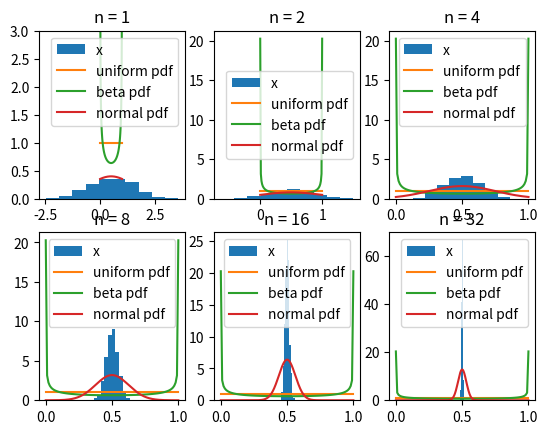

Python code for this plot:
import numpy as np
from matplotlib import pyplot as plt
from scipy.stats import uniform
from scipy.stats import beta
from scipy.stats import norm


#bounds for uniform
a_u = 0
b_u = 1

#bounds for beta
a_b = 1/2.
b_b = 1/2.

n = [1, 2, 4, 8, 16, 32]

x_u = np.linspace(uniform.ppf(a_u), uniform.ppf(b_u), 100)
x_b = np.linspace(beta.ppf(0.01, a_b, b_b), beta.ppf(0.99, a_b, b_b), 100)
x_n = np.linspace(0, 1, 1000)

def mean(n):

    estimates = []
    for i in range(1000):
        current_draw = np.random.normal(0.5, 1/n, n)
        current_estimate = 1/n * (sum(current_draw))
        estimates.append(current_estimate)

    estimates = np.array(estimates)
    return estimates




ax1 = plt.subplot(231)
s_1 = mean(1)
ax1.hist(s_1, density=True, stacked=True, label='x')
ax1.plot(x_u, uniform.pdf(x_u), label='uniform pdf')
ax1.plot(x_b, beta.pdf(x_b, a_b, b_b), label = 'beta pdf')
ax1.plot(x_n, norm.pdf(x_n, 0.5, 1), label = 'normal pdf')
ax1.set_title('n = 1')
plt.ylim(0, 3)
plt.legend(loc='best')

ax2 = plt.subplot(232)
s_2 = mean(2)
ax2.hist(s_2, density=True, stacked=True, label='x')
ax2.plot(x_u, uniform.pdf(x_u), label='uniform pdf')
ax2.plot(x_b, beta.pdf(x_b, a_b, b_b), label = 'beta pdf')
ax2.plot(x_n, norm.pdf(x_n, 0.5, 0.5), label = 'normal pdf')
ax2.set_title('n = 2')
plt.legend(loc='best')

ax3 = plt.subplot(233)
s_3 = mean(4)
ax3.hist(s_3, density=True, stacked=True, label='x')
ax3.plot(x_u, uniform.pdf(x_u), label='uniform pdf')
ax3.plot(x_b, beta.pdf(x_b, a_b, b_b), label = 'beta pdf')
ax3.plot(x_n, norm.pdf(x_n, 0.5, 1/4.), label = 'normal pdf')
ax3.set_title('n = 4')
plt.legend(loc='best')

ax4 = plt.subplot(234)
s_4 = mean(8)
ax4.hist(s_4, density=True, stacked=True, label='x')
ax4.plot(x_u, uniform.pdf(x_u), label='uniform pdf')
ax4.plot(x_b, beta.pdf(x_b, a_b, b_b), label = 'beta pdf')
ax4.plot(x_n, norm.pdf(x_n, 0.5, 1/8.), label = 'normal pdf')
ax4.set_title('n = 8')
plt.legend(loc='best')

ax5 = plt.subplot(235)
s_5 = mean(16)
ax5.hist(s_5, density=True, stacked=True, label='x')
ax5.plot(x_u, uniform.pdf(x_u), label='uniform pdf')
ax5.plot(x_b, beta.pdf(x_b, a_b, b_b), label = 'beta pdf')
ax5.plot(x_n, norm.pdf(x_n, 0.5, 1/16.), label = 'normal pdf')
ax5.set_title('n = 16')
plt.legend(loc='best')

ax6 = plt.subplot(236)
s_6 = mean(32)
ax6.hist(s_6, density=True, stacked=True, label='x')
ax6.plot(x_u, uniform.pdf(x_u), label='uniform pdf')
ax6.plot(x_b, beta.pdf(x_b, a_b, b_b), label = 'beta pdf')
ax6.plot(x_n, norm.pdf(x_n, 0.5, 1/32.), label = 'normal pdf')
ax6.set_title('n = 32')
plt.legend(loc='best')

plt.show()










